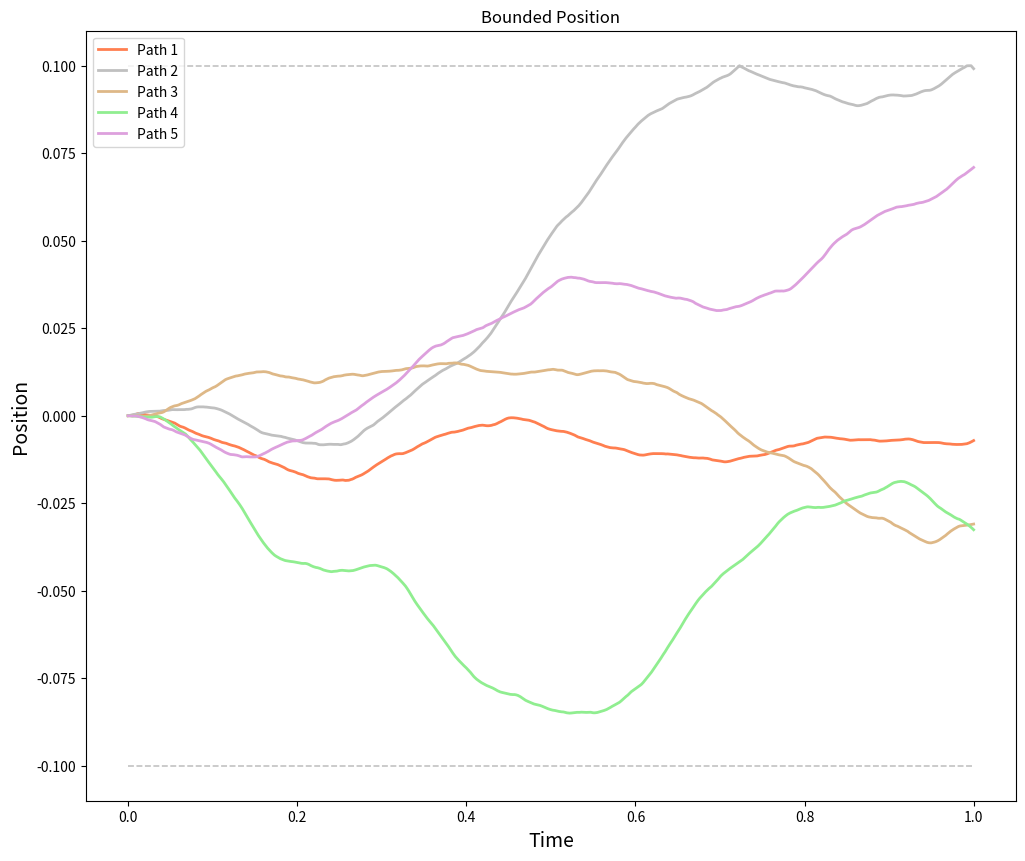

Write Python code to recreate this figure.
import numpy as np
import matplotlib.pyplot as plt
from scipy.linalg import toeplitz


class Values(object):

    def __init__(self, t0, T, N, v_0):
        self.t0 = t0
        self.T = T
        self.N = N
        self.deltat = self.T / self.N
        self.sigma = .6
        self.b = 4
        self.grav = 0.2
        self.v_0 = v_0


    def main_equation(self):

        matrix = toeplitz(c=[1, *np.arange(2, self.N + 1)], r=np.arange(1,self.N+1))
        matrix_exp = np.exp(-self.b * matrix * self.deltat)

        upper_triangular = np.tril(matrix_exp) 
        column_vector = np.ones((self.N, 1))
        for i in range(self.N):
            column_vector[i] = np.exp( -self.b * (i+1) * self.deltat)
        column_vector *= self.v_0

        mean, sd = 0, np.sqrt(self.deltat)  
        random_values = np.random.normal(mean, sd, self.N) 
        random_vector = np.reshape(random_values, (self.N, 1))

        mm = self.sigma * np.matmul(upper_triangular, random_vector)        #Added grav here                                                            
        solution_matrix = mm + column_vector + self.grav                   
        solution_matrix = np.insert(solution_matrix, 0, self.v_0)           #The third parameter will be the initial value added, the second paramter is for position in array
        solution_matrix = solution_matrix.transpose()
       
        trap_matrix = (self.sigma * (1 + np.exp(self.b * self.deltat))  / 2   ) * upper_triangular
        matrix_multiplication = np.matmul(trap_matrix, random_vector )
        
        solution =  matrix_multiplication + column_vector - self.grav * self.deltat       #grav constant added
        solution = np.insert(solution, 0, self.v_0)
        solution = solution.transpose()

        return solution

    def iteration(self):
        N = self.N
        x = np.zeros( (N + 1, 1) )
        solution = self.main_equation()
  
        for i in range(1, N+1): 
            x[i] = np.round(x[i - 1] + ( solution[i-1] * self.deltat), 6)
            if x[i] <= 0.1000 and x[i] >= -0.1000 :
                x[i] = x[i - 1] + ( solution[i] * self.deltat) 

            elif x[i] < -0.1000:
                x[i] = np.round(x[i - 1] + ( solution[i-1] * self.deltat), 6)
                #Make the new dt
                dt =  np.abs(((-.1000 -x[i-1]) / solution[i-1]))
                #Redefine x[i] for when it is at the boundary
                x[i] = np.round(x[i - 1] + ( solution[i-1] * dt), 4)
                #Now define new Initial Values since reflecting back
                self.v0 = -solution[i-1]
                solution = self.main_equation()

            elif x[i] > 0.1000:
                x[i] = np.round(x[i - 1] + ( solution[i-1] * self.deltat), 6)
                dt =  np.abs(((.1000 - x[i-1]) / solution[i-1]))
                x[i] = np.round(x[i - 1] + ( solution[i-1] * dt), 4)
                #Step it at the new founded time t since that wil give you the point in wihcihc it crosses or grid size
                self.v0 = -solution[i-1]
                solution = self.main_equation()
                         
        return x
   
class Graph(Values):   
        def graph(self):

            meshpoints = np.linspace(self.t0, self.T, self.N + 1).transpose() 
            y = np.full(1001, -.1000)
            y1 = np.full(1001, .1000)
            plt.rcParams['lines.linewidth'] = 2
            colors = ["coral","silver", "burlywood","lightgreen", "plum"]

            for i in range(5):

                plt.figure(1, figsize=(12,10))
                plt.plot(meshpoints, self.iteration() , label = "Path " + str(i+1), color=colors[i]) 
                plt.title('Bounded Position')
                plt.xlabel('Time', size=14)
                plt.ylabel('Position',size=14)
            
            plt.figure(1, figsize=(12,10))
            plt.plot(meshpoints, y, color = 'silver', linestyle = 'dashed', linewidth = 1.15)
            plt.plot(meshpoints, y1, color = 'silver', linestyle = 'dashed', linewidth = 1.15)        

            plt.legend()
            plt.show()

def main():
    N = (1000)
    numerical_method = Values(0, 1, N, 0)                             #instantiates the above class and methods
    numerical_method.main_equation()

    plotting_class = Graph(0, 1, N, 0)
    plotting_class.graph()

if __name__ == "__main__":
    main()                                                            #since running program as main file